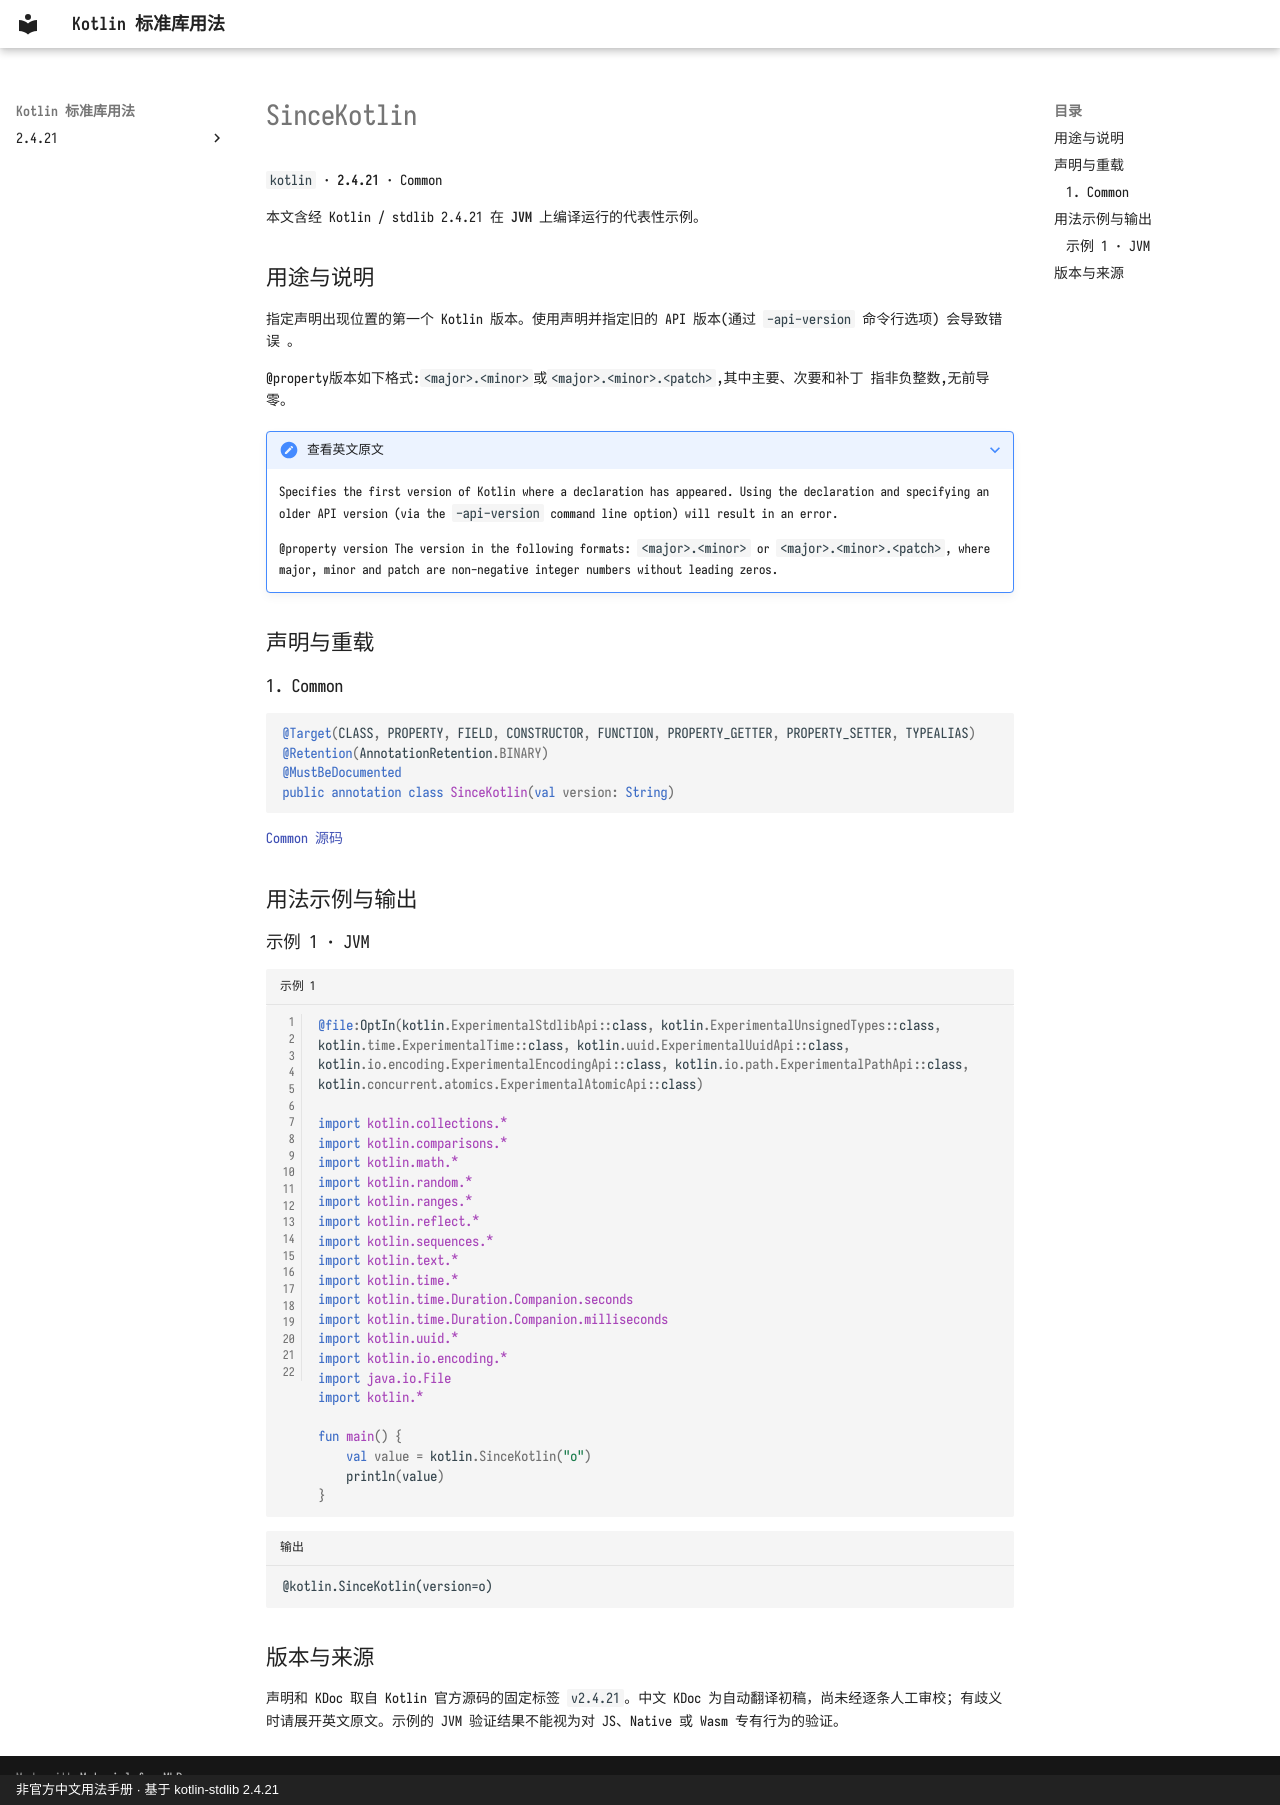

repository: oooooooko/kotlin-stdlib-docs · page: zh/api/kotlin/sincekotlin--68e0c947/index.html · generator: mkdocs · copyright: 非官方中文用法手册 · 基于 kotlin-stdlib 2.4.21

# SinceKotlin

`kotlin` · **2.4.21** · Common

本文含经 Kotlin / stdlib 2.4.21 在 **JVM** 上编译运行的代表性示例。

## 用途与说明

指定声明出现位置的第一个 Kotlin 版本。使用声明并指定旧的 API 版本(通过 `-api-version` 命令行选项) 会导致错误 。

@property版本如下格式:`<major>.<minor>`或`<major>.<minor>.<patch>`,其中主要、次要和补丁
指非负整数,无前导零。

??? note "查看英文原文"

    Specifies the first version of Kotlin where a declaration has appeared.
    Using the declaration and specifying an older API version (via the `-api-version` command line option) will result in an error.
    
    @property version The version in the following formats: `<major>.<minor>` or `<major>.<minor>.<patch>`, where major, minor and patch
    are non-negative integer numbers without leading zeros.

## 声明与重载

### 1. Common

```kotlin
@Target(CLASS, PROPERTY, FIELD, CONSTRUCTOR, FUNCTION, PROPERTY_GETTER, PROPERTY_SETTER, TYPEALIAS)
@Retention(AnnotationRetention.BINARY)
@MustBeDocumented
public annotation class SinceKotlin(val version: String)
```

[Common 源码](https://github.com/JetBrains/kotlin/blob/v2.4.21/libraries/stdlib/src/kotlin/Annotations.kt#L143)

## 用法示例与输出

### 示例 1 · JVM

```kotlin title="示例 1" linenums="1"
@file:OptIn(kotlin.ExperimentalStdlibApi::class, kotlin.ExperimentalUnsignedTypes::class, kotlin.time.ExperimentalTime::class, kotlin.uuid.ExperimentalUuidApi::class, kotlin.io.encoding.ExperimentalEncodingApi::class, kotlin.io.path.ExperimentalPathApi::class, kotlin.concurrent.atomics.ExperimentalAtomicApi::class)

import kotlin.collections.*
import kotlin.comparisons.*
import kotlin.math.*
import kotlin.random.*
import kotlin.ranges.*
import kotlin.reflect.*
import kotlin.sequences.*
import kotlin.text.*
import kotlin.time.*
import kotlin.time.Duration.Companion.seconds
import kotlin.time.Duration.Companion.milliseconds
import kotlin.uuid.*
import kotlin.io.encoding.*
import java.io.File
import kotlin.*

fun main() {
    val value = kotlin.SinceKotlin("o")
    println(value)
}
```

```text title="输出"
@kotlin.SinceKotlin(version=o)
```

## 版本与来源

声明和 KDoc 取自 Kotlin 官方源码的固定标签 `v2.4.21`。中文 KDoc 为自动翻译初稿，尚未经逐条人工审校；有歧义时请展开英文原文。示例的 JVM 验证结果不能视为对 JS、Native 或 Wasm 专有行为的验证。
